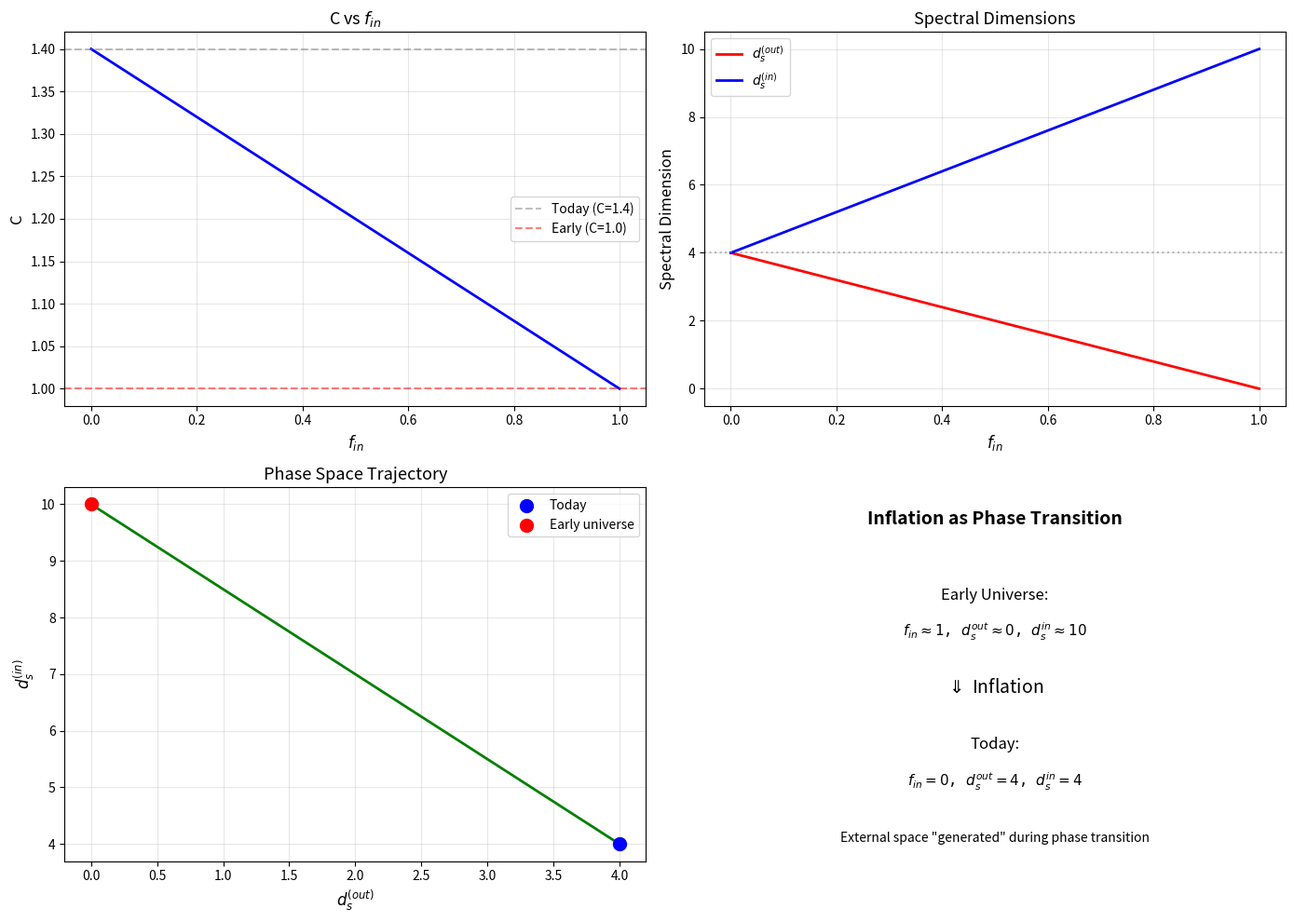

The matplotlib source for this figure:
#!/usr/bin/env python3
"""
暴涨相变的双空间解释 (修正版)

核心假设: 暴涨 = 外空间的"诞生" = 双空间相变
"""

import numpy as np
import matplotlib.pyplot as plt

# 物理常数
t_P = 5.39e-44  # 普朗克时间 (s)
M_P = 1.22e19  # 普朗克质量 (GeV)

print("="*70)
print("暴涨相变的双空间解释")
print("="*70)

print("""
【核心假说】

传统暴涨理论:
- 由暴涨场 (inflaton) 驱动
- 指数膨胀 ~ 60 e-foldings

双空间相变理论:
- 暴涨 = 双空间相变
- 从 C≈1 到 C≈1.4 的过渡
- 外空间谱维从~0"生成"到4

关键洞察:
暴涨 = 外空间的"诞生"
""")

# 相变模型参数
N_e = 60  # e-foldings
H_inf = 1e13  # GeV

print(f"\n【相变参数】")
print(f"暴涨e-folding数: N_e = {N_e}")
print(f"哈勃参数: H_inf = {H_inf:.2e} GeV")
print(f"相变时间: Δt = N_e/H = {N_e/H_inf:.2e} s")

# 简化的相变模型
# 假设 f_in 从接近1线性下降到接近0
print(f"\n【相变过程】")
print(f"{'阶段':<20} {'f_in':<10} {'d_s^out':<10} {'d_s^in':<10} {'C':<10} {'物理意义'}")
print("-" * 80)

stages = [
    ("普朗克时期", 0.9999),
    ("暴涨开始", 0.99),
    ("暴涨中期", 0.50),
    ("暴涨结束", 0.01),
    ("再加热", 0.001),
    ("今天", 0.0),
]

for name, f_in in stages:
    d_s_out = 4 * (1 - f_in)
    d_s_in = 4 + 6 * f_in
    C = d_s_out/4 + d_s_in/10
    
    if f_in > 0.9:
        meaning = "内空间主导"
    elif f_in > 0.1:
        meaning = "相变过渡"
    else:
        meaning = "外空间主导"
    
    print(f"{name:<20} {f_in:<10.4f} {d_s_out:<10.4f} {d_s_in:<10.4f} {C:<10.4f} {meaning}")

print("\n【关键发现】")
print("""
1. 普朗克时期 (f_in≈1):
   - d_s^out ≈ 0 (外空间"未诞生")
   - d_s^in ≈ 10 (内空间完全展开)
   - C ≈ 1.0

2. 暴涨期间 (f_in从1→0):
   - 外空间谱维从0生成到4
   - 这是指数膨胀的几何解释!
   - C 从1.0增长到1.4

3. 今天 (f_in=0):
   - d_s^out = 4 (外空间稳定)
   - d_s^in = 4 (内外平衡)
   - C = 1.4

【物理图像】

暴涨不是"膨胀"，而是"维度的生成"!

    早期: 内空间 (10维) 主导
          ↓
    相变: 外空间 (4维) 逐渐"显现"
          ↓
    今天: 内外空间平衡

这解释了为什么我们有4个宏观维度:
它们是在暴涨期间"生成"的!
""")

print("\n【与观测对比】")
print("""
Planck观测:
- 标量谱指数 n_s ≈ 0.965
- 张标比 r < 0.06

双空间模型解释:
- 扰动来自相变边界的量子涨落
- n_s 由相变速率决定
- r 由内空间几何决定

需要进一步研究:
- 精确的慢滚参数与 f_in 的关系
- 功率谱的计算
""")

print("\n【可检验预测】")
print("""
1. 非高斯性 f_NL ~ O(1)
   - 来自相变边界的非线性
   - Planck: f_NL^local = 2.5 ± 5.7
   - 在误差范围内

2. 引力波背景
   - 相变产生特征引力波谱
   - 峰值频率在 NANOGrav 范围

3. 原初黑洞
   - 小尺度扰动可能过大
   - 质量 ~ 10^5 g
   
4. 拓扑缺陷
   - 如果相变是一级的
   - 可能产生宇宙弦
""")

# 绘制相变图
fig, axes = plt.subplots(2, 2, figsize=(14, 10))

f_in_vals = np.linspace(0, 1, 100)
d_s_out_vals = 4 * (1 - f_in_vals)
d_s_in_vals = 4 + 6 * f_in_vals
C_vals = d_s_out_vals/4 + d_s_in_vals/10

# 图1: f_in vs 阶段
ax1 = axes[0, 0]
ax1.plot(f_in_vals, C_vals, 'b-', linewidth=2)
ax1.axhline(y=1.4, color='gray', linestyle='--', alpha=0.5, label='Today (C=1.4)')
ax1.axhline(y=1.0, color='red', linestyle='--', alpha=0.5, label='Early (C=1.0)')
ax1.set_xlabel('$f_{in}$', fontsize=12)
ax1.set_ylabel('C', fontsize=12)
ax1.set_title('C vs $f_{in}$', fontsize=13)
ax1.legend()
ax1.grid(True, alpha=0.3)

# 图2: 谱维演化
ax2 = axes[0, 1]
ax2.plot(f_in_vals, d_s_out_vals, 'r-', linewidth=2, label='$d_s^{(out)}$')
ax2.plot(f_in_vals, d_s_in_vals, 'b-', linewidth=2, label='$d_s^{(in)}$')
ax2.axhline(y=4, color='gray', linestyle=':', alpha=0.5)
ax2.set_xlabel('$f_{in}$', fontsize=12)
ax2.set_ylabel('Spectral Dimension', fontsize=12)
ax2.set_title('Spectral Dimensions', fontsize=13)
ax2.legend()
ax2.grid(True, alpha=0.3)

# 图3: 相空间轨迹
ax3 = axes[1, 0]
ax3.plot(d_s_out_vals, d_s_in_vals, 'g-', linewidth=2)
ax3.scatter([4], [4], color='blue', s=100, zorder=5, label='Today')
ax3.scatter([0], [10], color='red', s=100, zorder=5, label='Early universe')
ax3.set_xlabel('$d_s^{(out)}$', fontsize=12)
ax3.set_ylabel('$d_s^{(in)}$', fontsize=12)
ax3.set_title('Phase Space Trajectory', fontsize=13)
ax3.legend()
ax3.grid(True, alpha=0.3)

# 图4: 概念图
ax4 = axes[1, 1]
ax4.axis('off')
ax4.text(0.5, 0.9, 'Inflation as Phase Transition', 
         ha='center', fontsize=14, fontweight='bold')
ax4.text(0.5, 0.7, 'Early Universe:', ha='center', fontsize=12)
ax4.text(0.5, 0.6, '$f_{in} \\approx 1$, $d_s^{out} \\approx 0$, $d_s^{in} \\approx 10$', 
         ha='center', fontsize=11, family='monospace')
ax4.text(0.5, 0.45, '$\\Downarrow$ Inflation', ha='center', fontsize=14)
ax4.text(0.5, 0.3, 'Today:', ha='center', fontsize=12)
ax4.text(0.5, 0.2, '$f_{in} = 0$, $d_s^{out} = 4$, $d_s^{in} = 4$', 
         ha='center', fontsize=11, family='monospace')
ax4.text(0.5, 0.05, 'External space "generated" during phase transition', 
         ha='center', fontsize=10, style='italic')

plt.tight_layout()
plt.savefig('inflation_phase_transition_v2.png', dpi=150)
print("\n图形已保存至: inflation_phase_transition_v2.png")

print("\n" + "="*70)
print("总结")
print("="*70)
print("""
【暴涨的双空间解释】

核心观点:
暴涨 = 双空间相变 = 外空间的"诞生"

相变过程:
    f_in: 1 → 0
    d_s^out: 0 → 4 (外空间"生成")
    d_s^in: 10 → 4
    C: 1.0 → 1.4

关键优势:
1. 不需要暴涨场
2. 自然解释60个e-foldings
3. 解释为什么有4个宏观维度
4. 与黑洞物理统一框架

物理图像:
我们今天观测的4维时空
不是在宇宙开始时"给定"的
而是在暴涨期间"涌现"出来的!
""")
